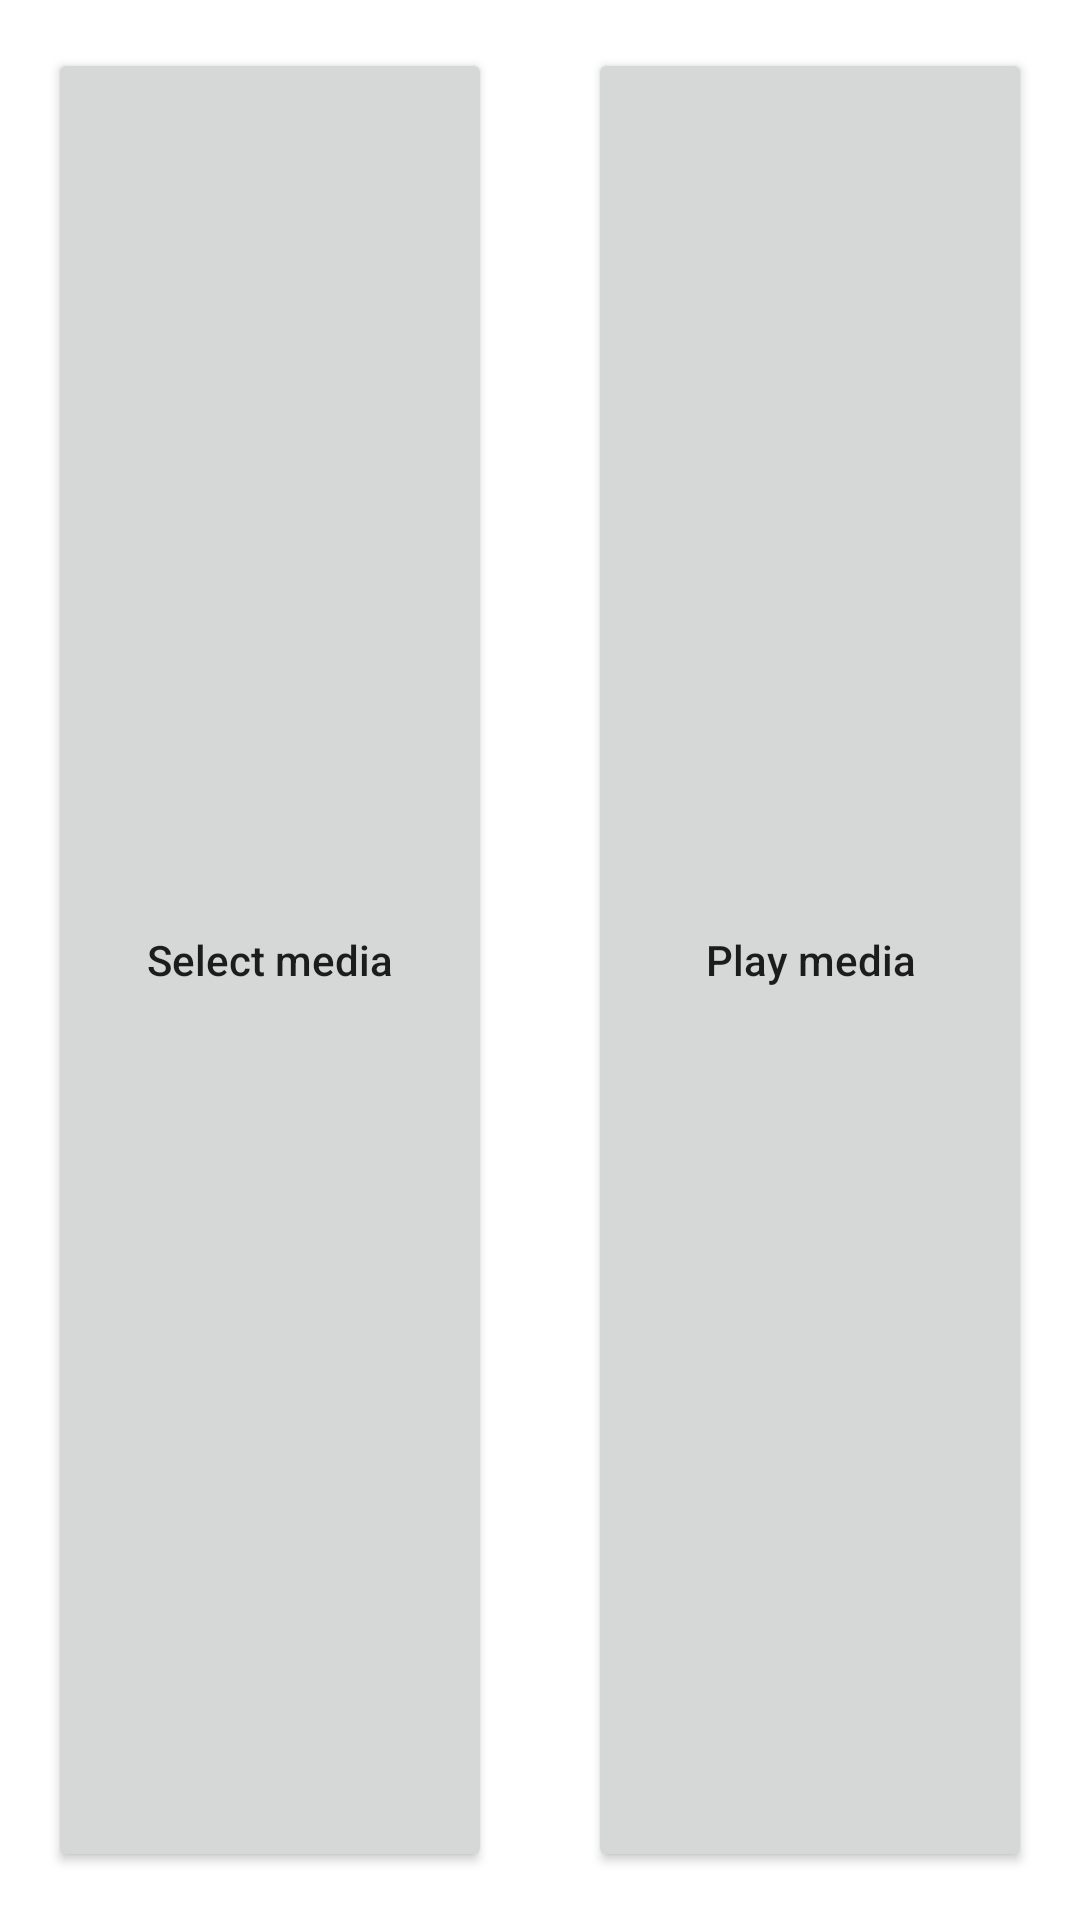

Layout XML and referenced resources for this Android screen:
<!-- AndroidManifest.xml: application theme Theme.WorkoutBasic -->
<!-- res/layout/choose_file_options_fragment.xml -->
<?xml version="1.0" encoding="utf-8"?>
<LinearLayout
    xmlns:android="http://schemas.android.com/apk/res/android"
    android:layout_width="wrap_content"
    android:layout_height="wrap_content"
    android:orientation="horizontal"
    android:background="#FFFFFF"
    android:layout_margin="20dp">

    <Button
        android:layout_width="0dp"
        android:layout_height="match_parent"
        android:layout_margin="16dp"
        android:textAllCaps="false"
        android:text="@string/select_media"
        android:layout_weight="1"
        android:onClick="onSelectMedia">
    </Button>

    <Button
        android:layout_width="0dp"
        android:layout_weight="1"
        android:layout_height="match_parent"
        android:layout_margin="16dp"
        android:id="@+id/copy_previous"
        android:textAllCaps="false"
        android:text="@string/play_media"
        android:onClick="onPlayMedia">
    </Button>
</LinearLayout>
<!-- resources referenced by this layout -->
<resources>
  <string name="play_media">Play media</string>
  <string name="select_media">Select media</string>
  <style name="Theme.WorkoutBasic" parent="Theme.MaterialComponents.DayNight.DarkActionBar">
          
          <item name="colorPrimary">@color/purple_500</item>
          <item name="colorPrimaryVariant">@color/purple_700</item>
          <item name="colorOnPrimary">@color/white</item>
          
          <item name="colorSecondary">@color/teal_200</item>
          <item name="colorSecondaryVariant">@color/teal_700</item>
          <item name="colorOnSecondary">@color/black</item>
          
          <item name="android:statusBarColor" tools:targetApi="l">?attr/colorPrimaryVariant</item>
          
      </style>
  <!-- not gathered from this repository: default colours our renderer supplied (Android Studio template values) -->
  <color name="purple_500">#FF6200EE</color>
  <color name="purple_700">#FF3700B3</color>
  <color name="teal_200">#FF03DAC5</color>
  <color name="teal_700">#FF018786</color>
  <color name="black">#FF000000</color>
  <color name="white">#FFFFFFFF</color>
</resources>
